4-way image classification set "retinal_images" from GitHub (prisi8379/Retiscan_Miniproject); label vocabulary: mild diabetic retinopathy, moderate diabetic retinopathy, proliferative diabetic retinopathy, severe diabetic retinopathy.

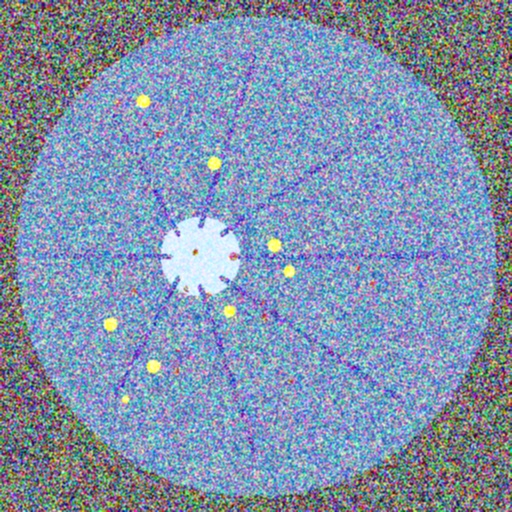
Label: severe diabetic retinopathy

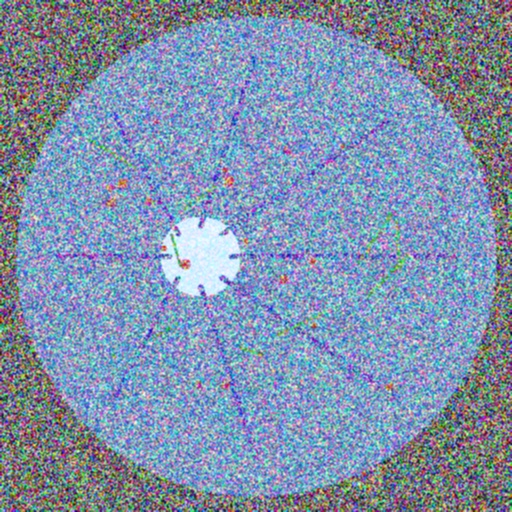
Label: proliferative diabetic retinopathy

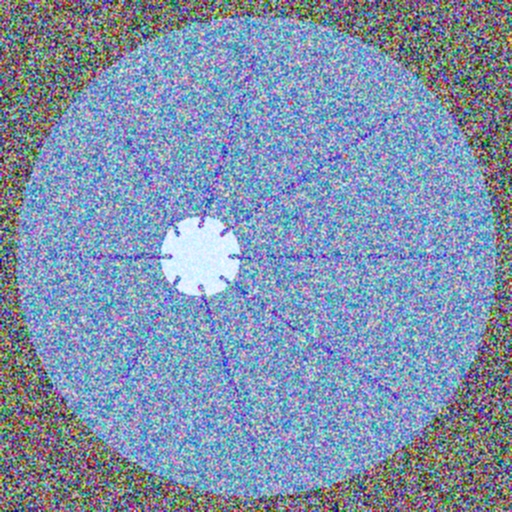
Label: mild diabetic retinopathy

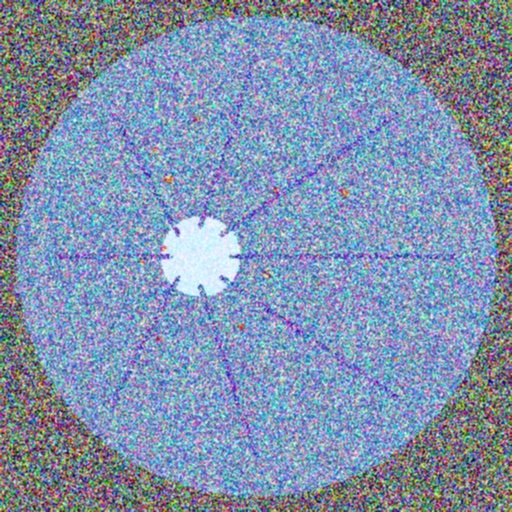
Label: moderate diabetic retinopathy

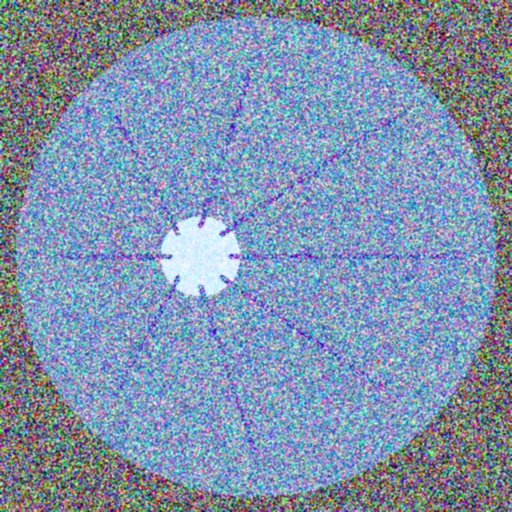
Label: mild diabetic retinopathy

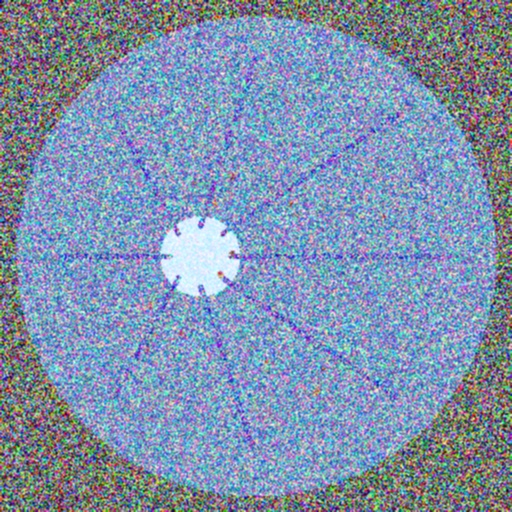
Label: moderate diabetic retinopathy
